Labelled photos from "data", an image-classification folder in ArtisTechs/bacteria-classifier. The possible labels are: Clostridium Perfringens, Corynebacterium Glutamicum, 04. E coli, Mycobacterium Tuberculosis smear, Neisseria Gonorrhoeae smear, Pseudomonas Aeruginosa, Salmonella Typhosa, Streptococcus, Vibrio Comma, Bacillus Subtilis, E coli, Paramecium plain whole mount.

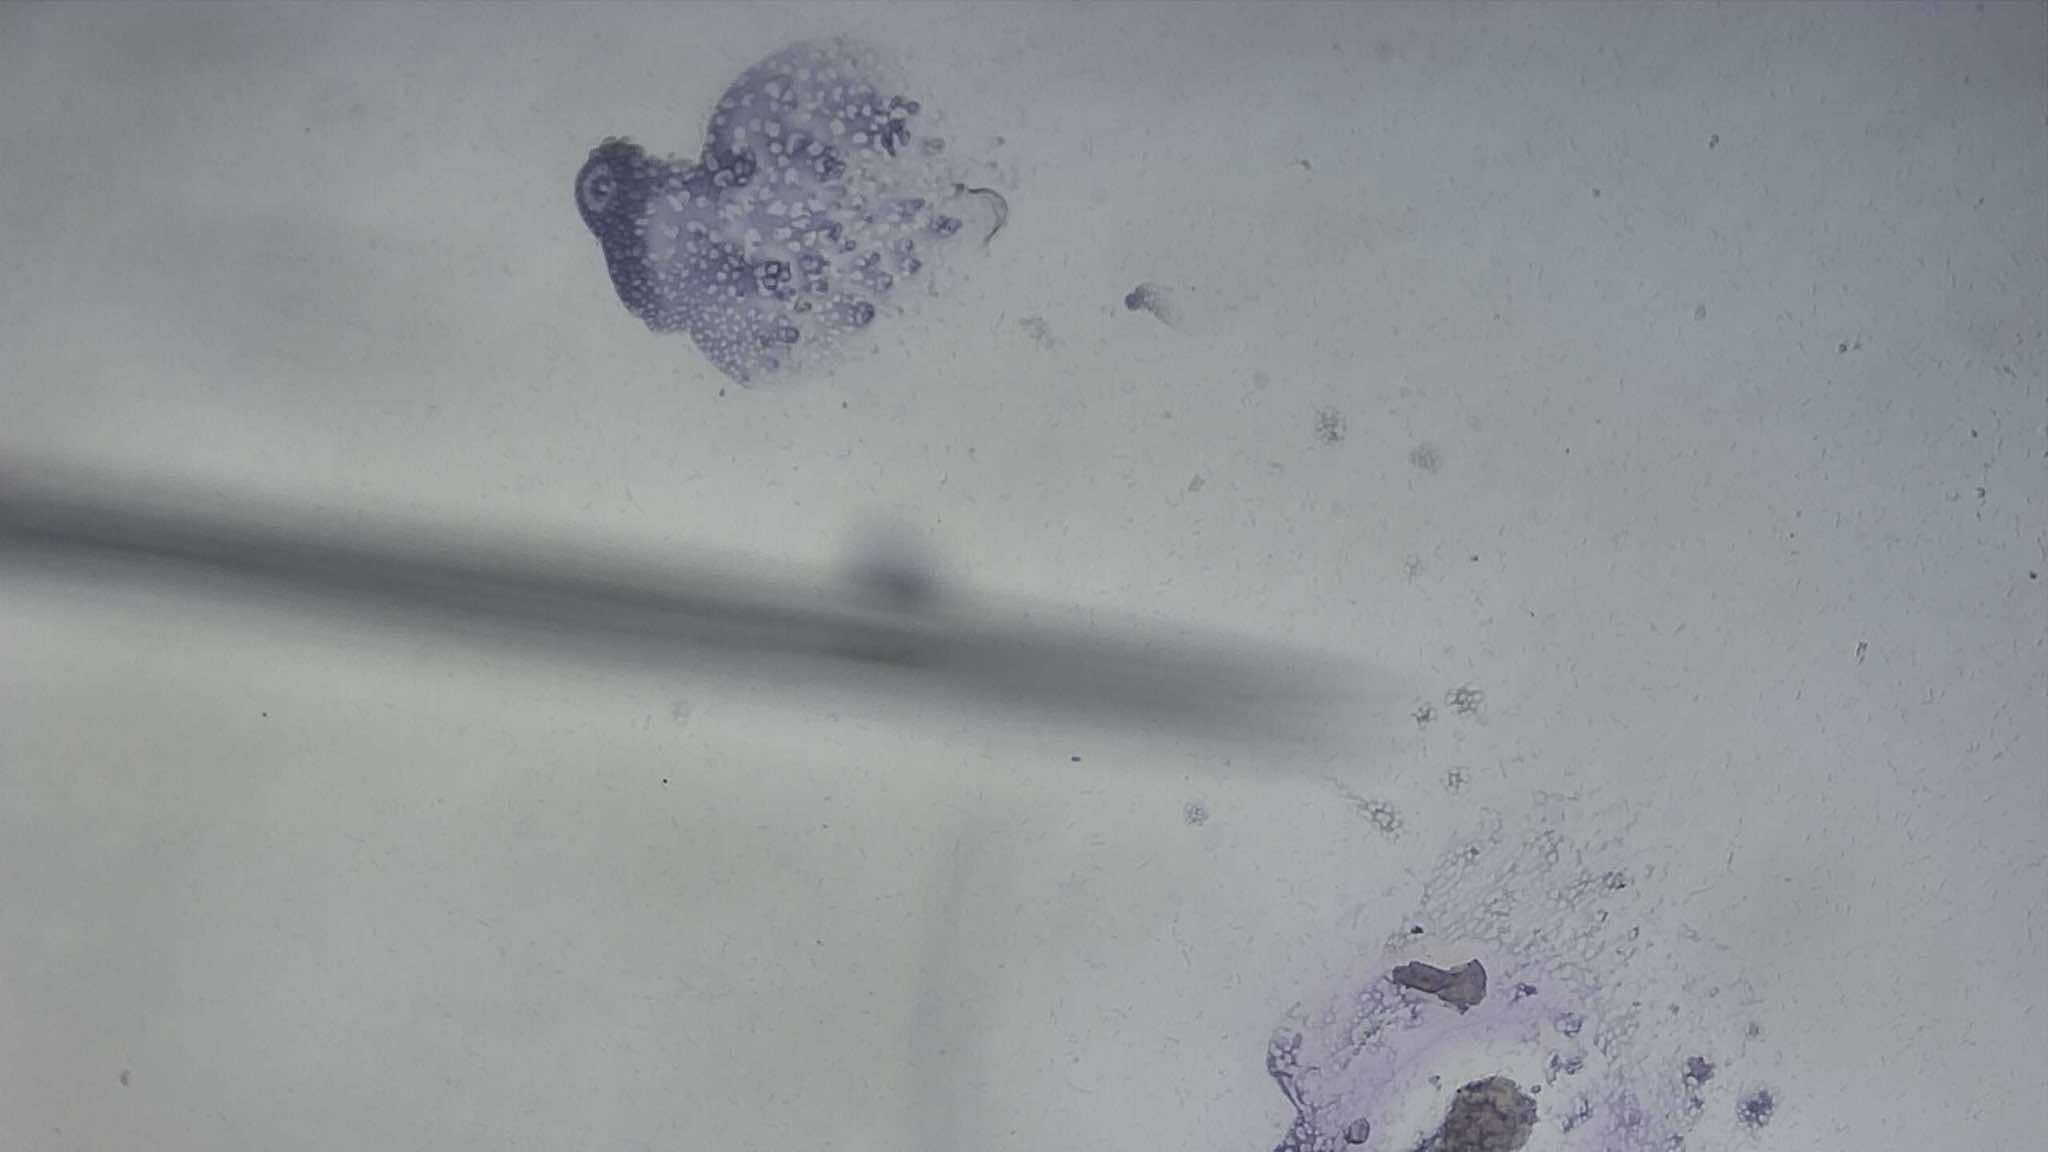
Label: Clostridium Perfringens

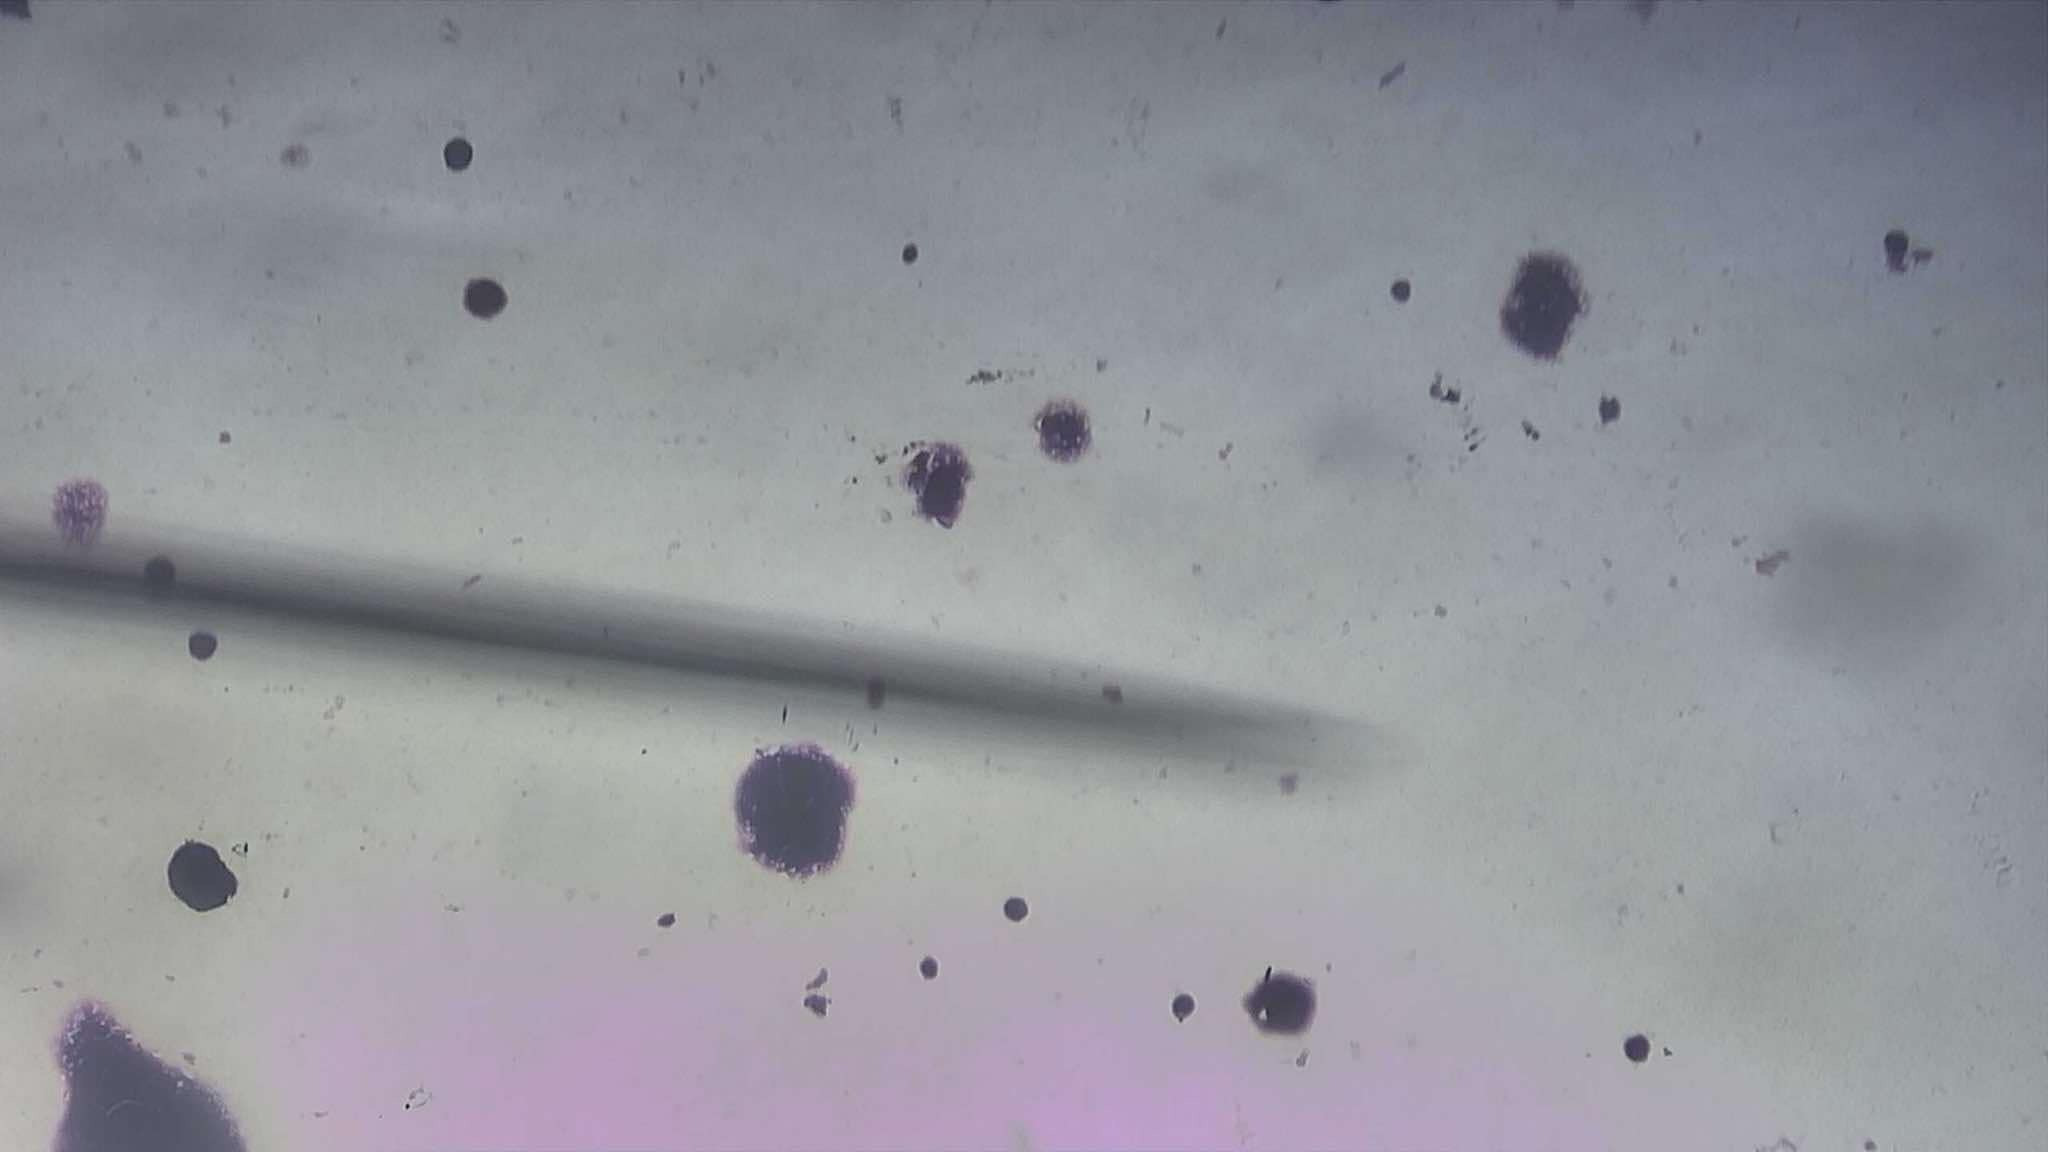
Label: Pseudomonas Aeruginosa

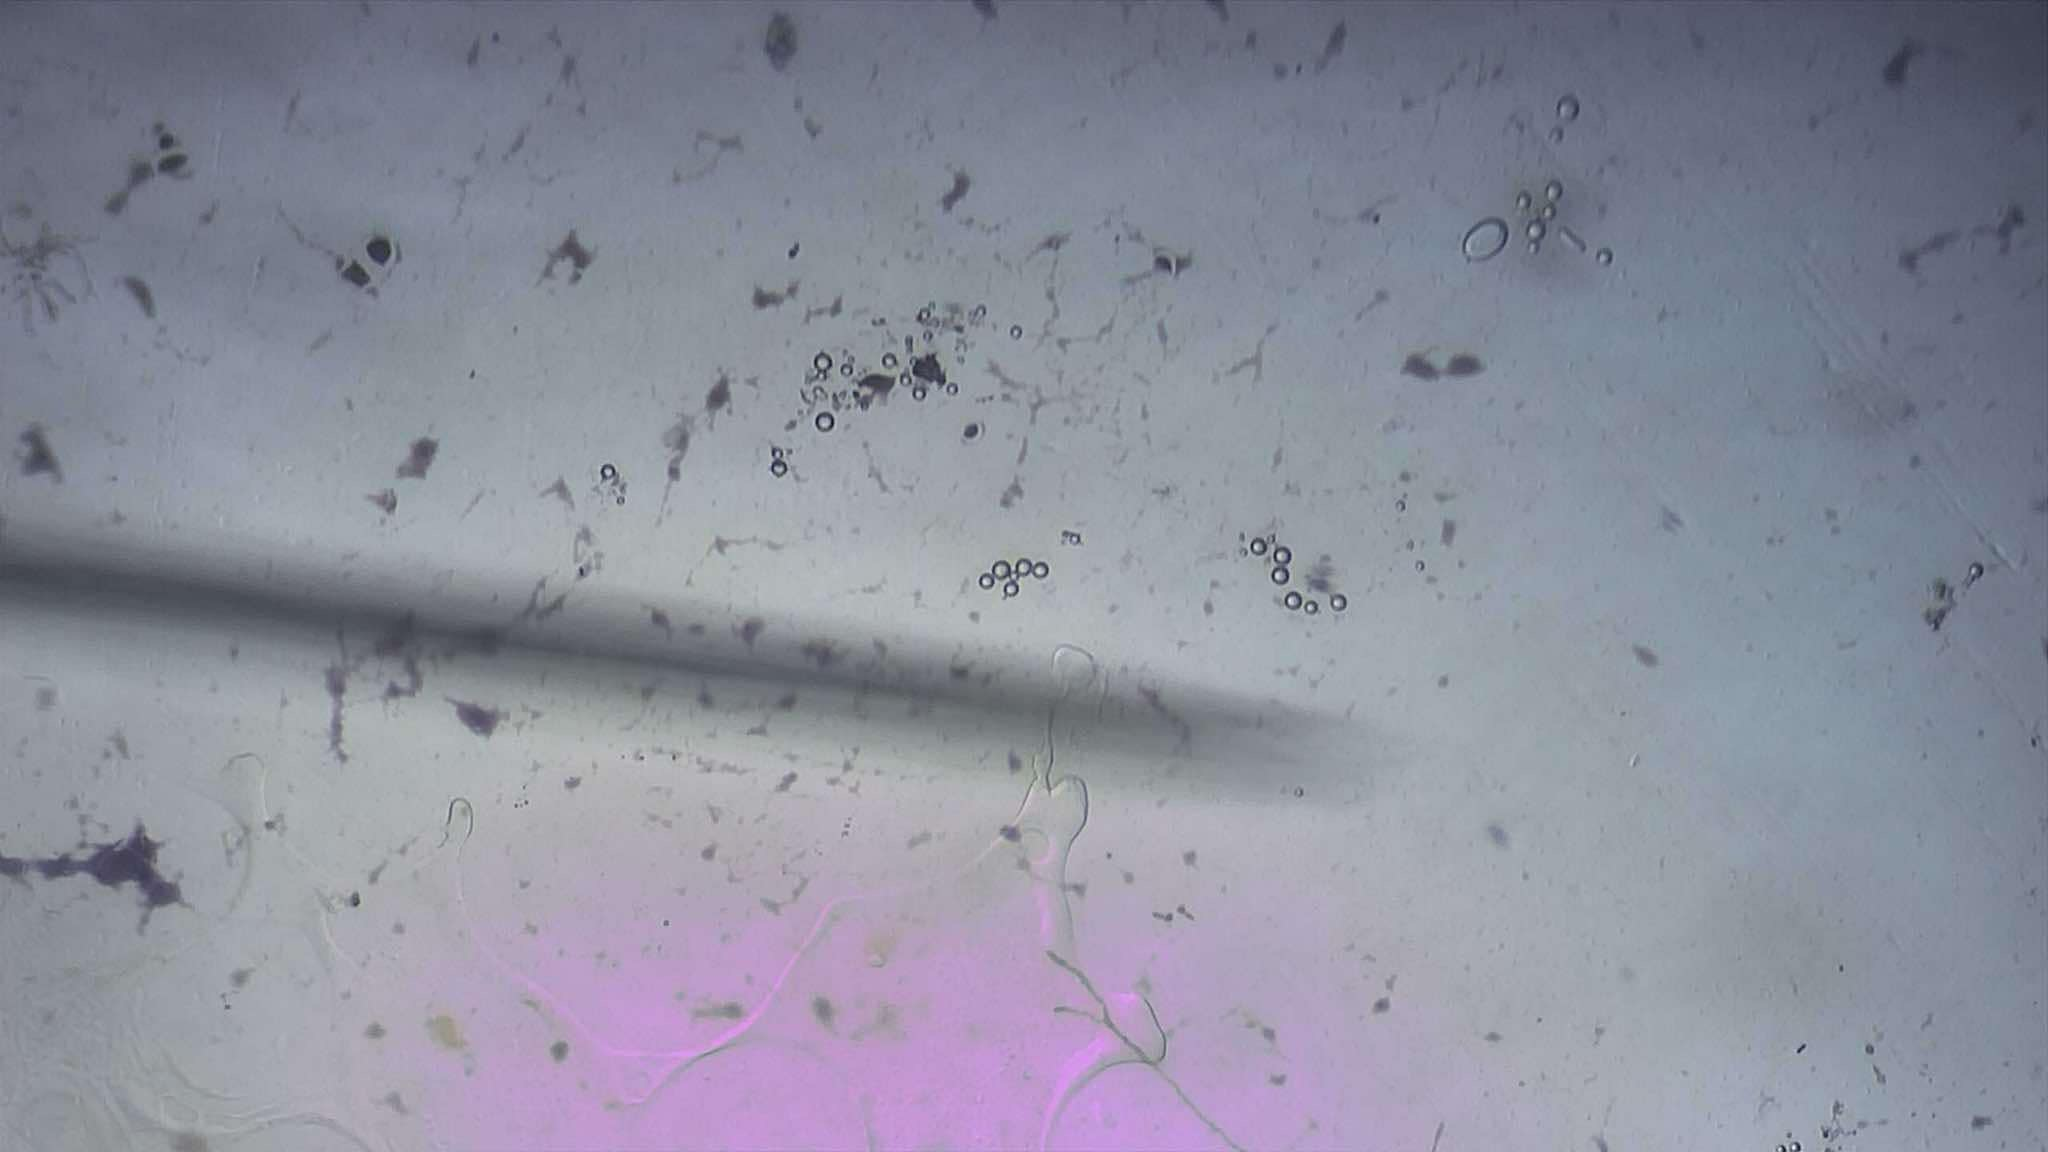
Label: Streptococcus

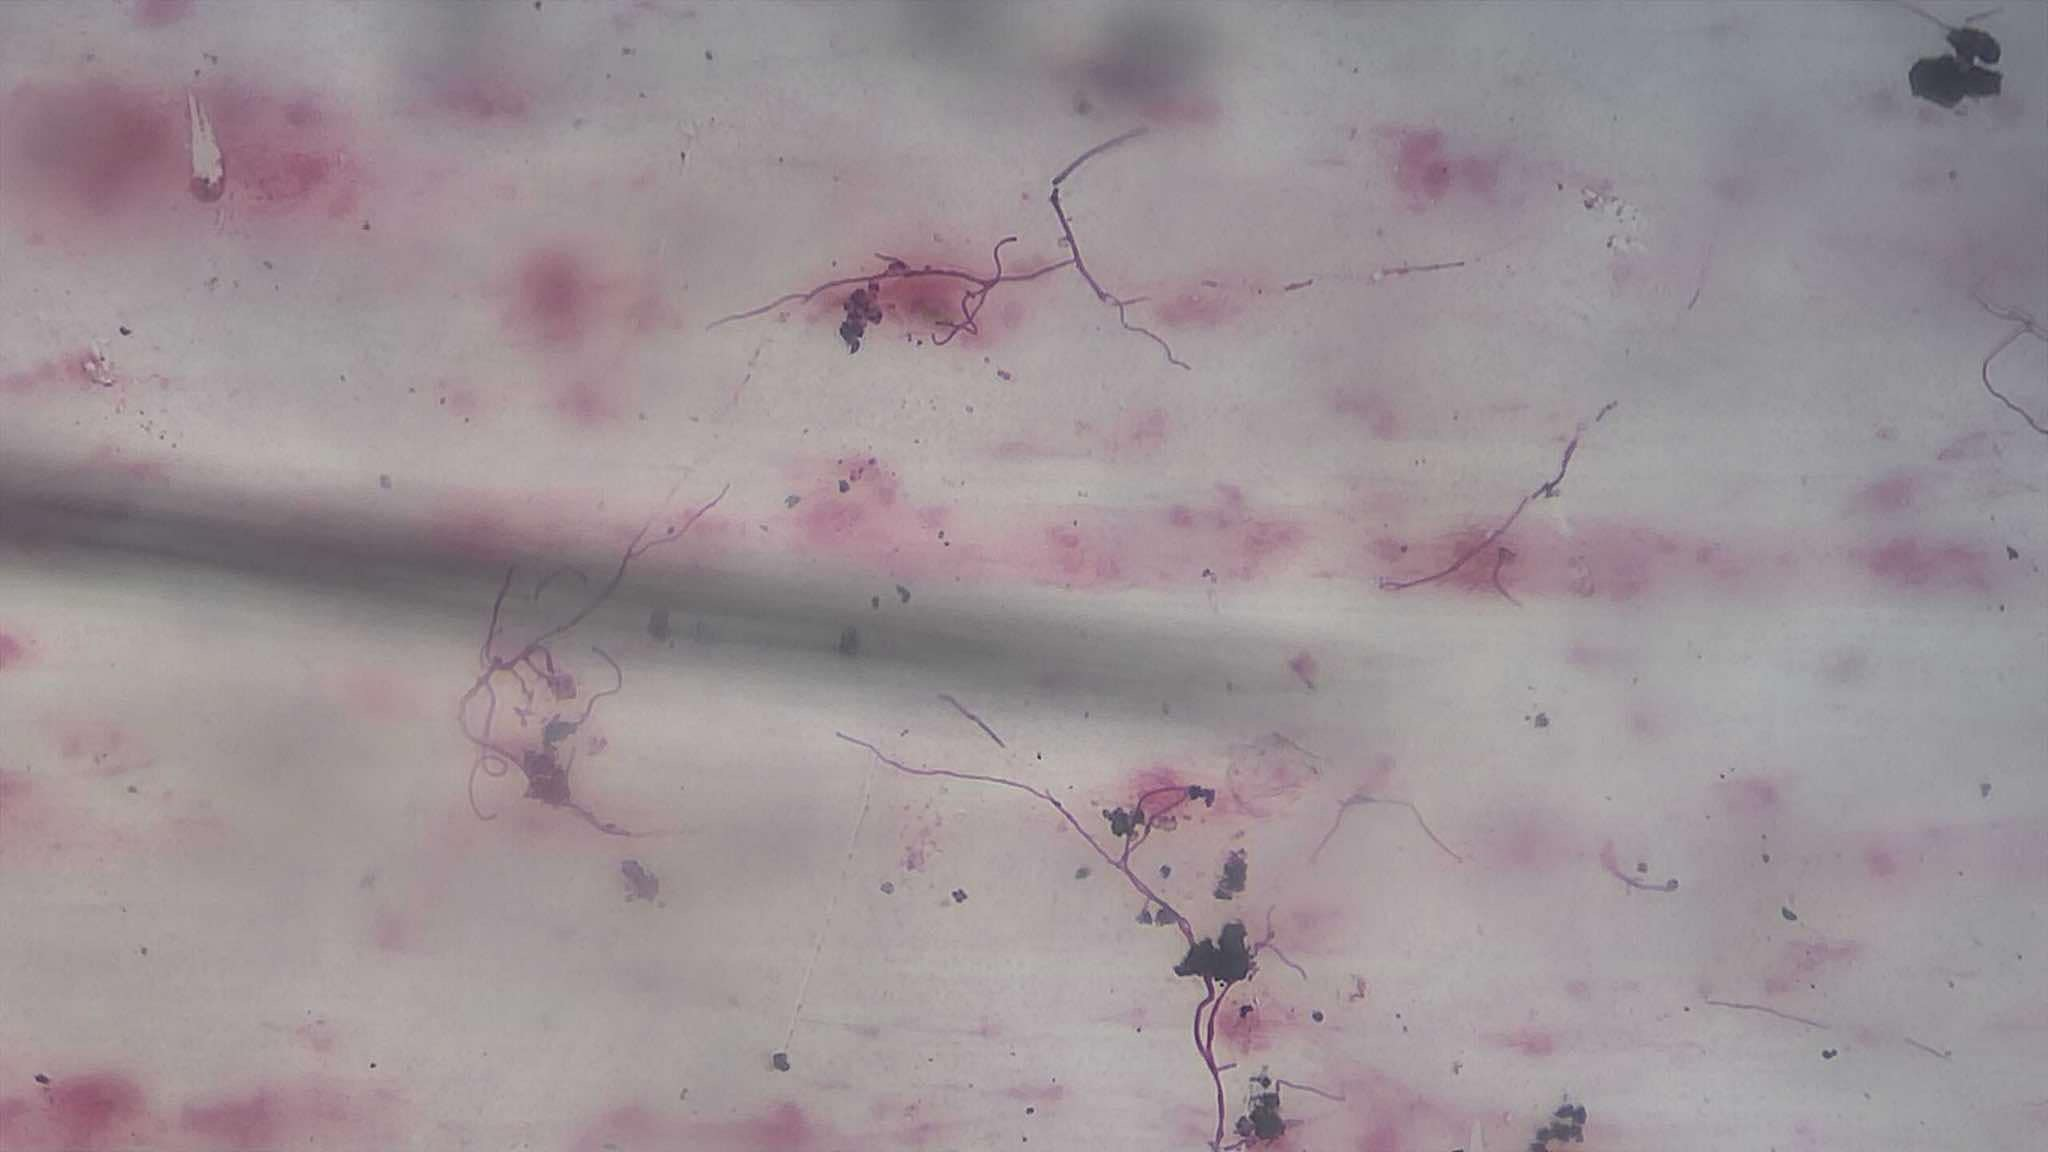
Label: Neisseria Gonorrhoeae smear

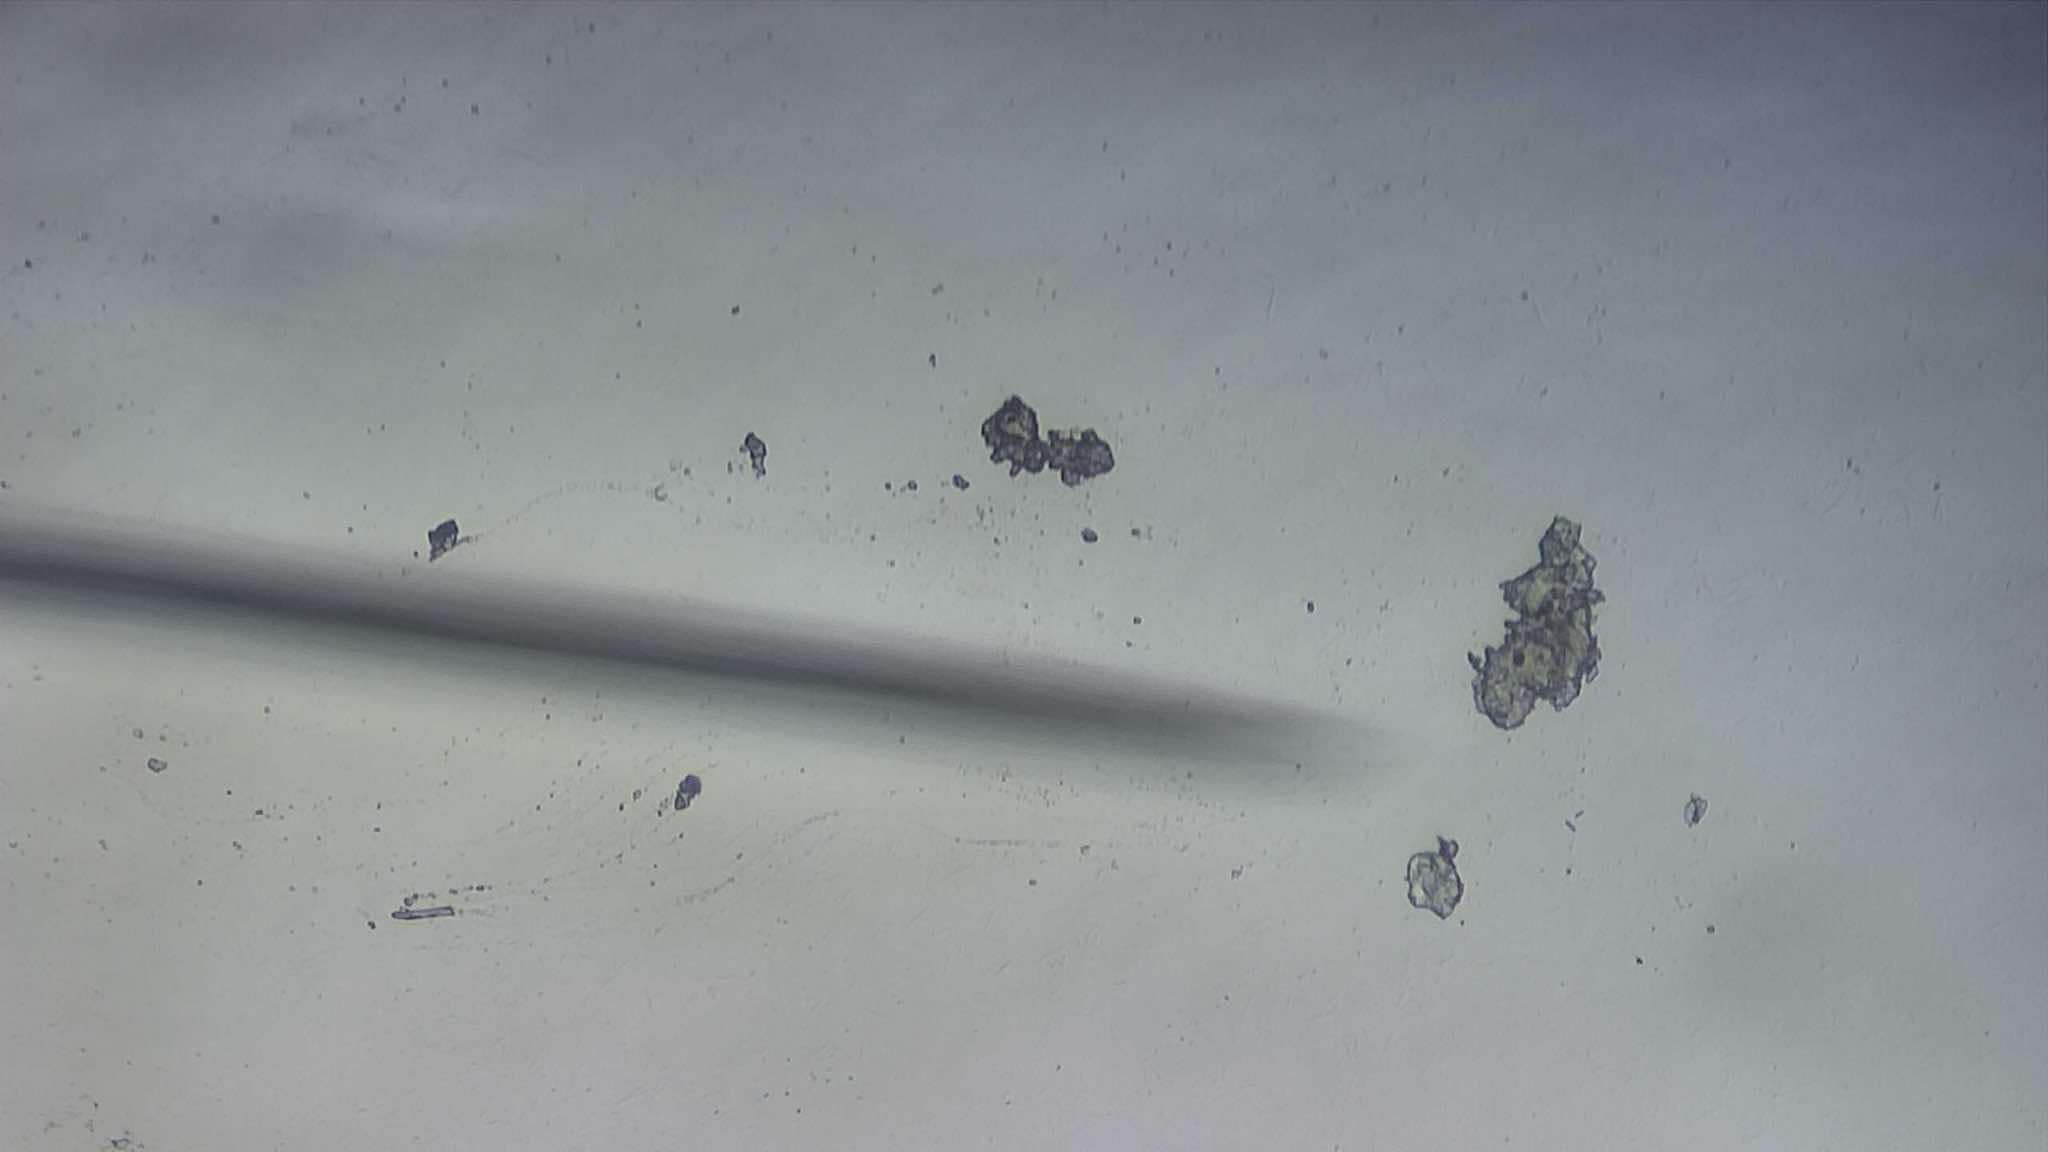
Label: Corynebacterium Glutamicum

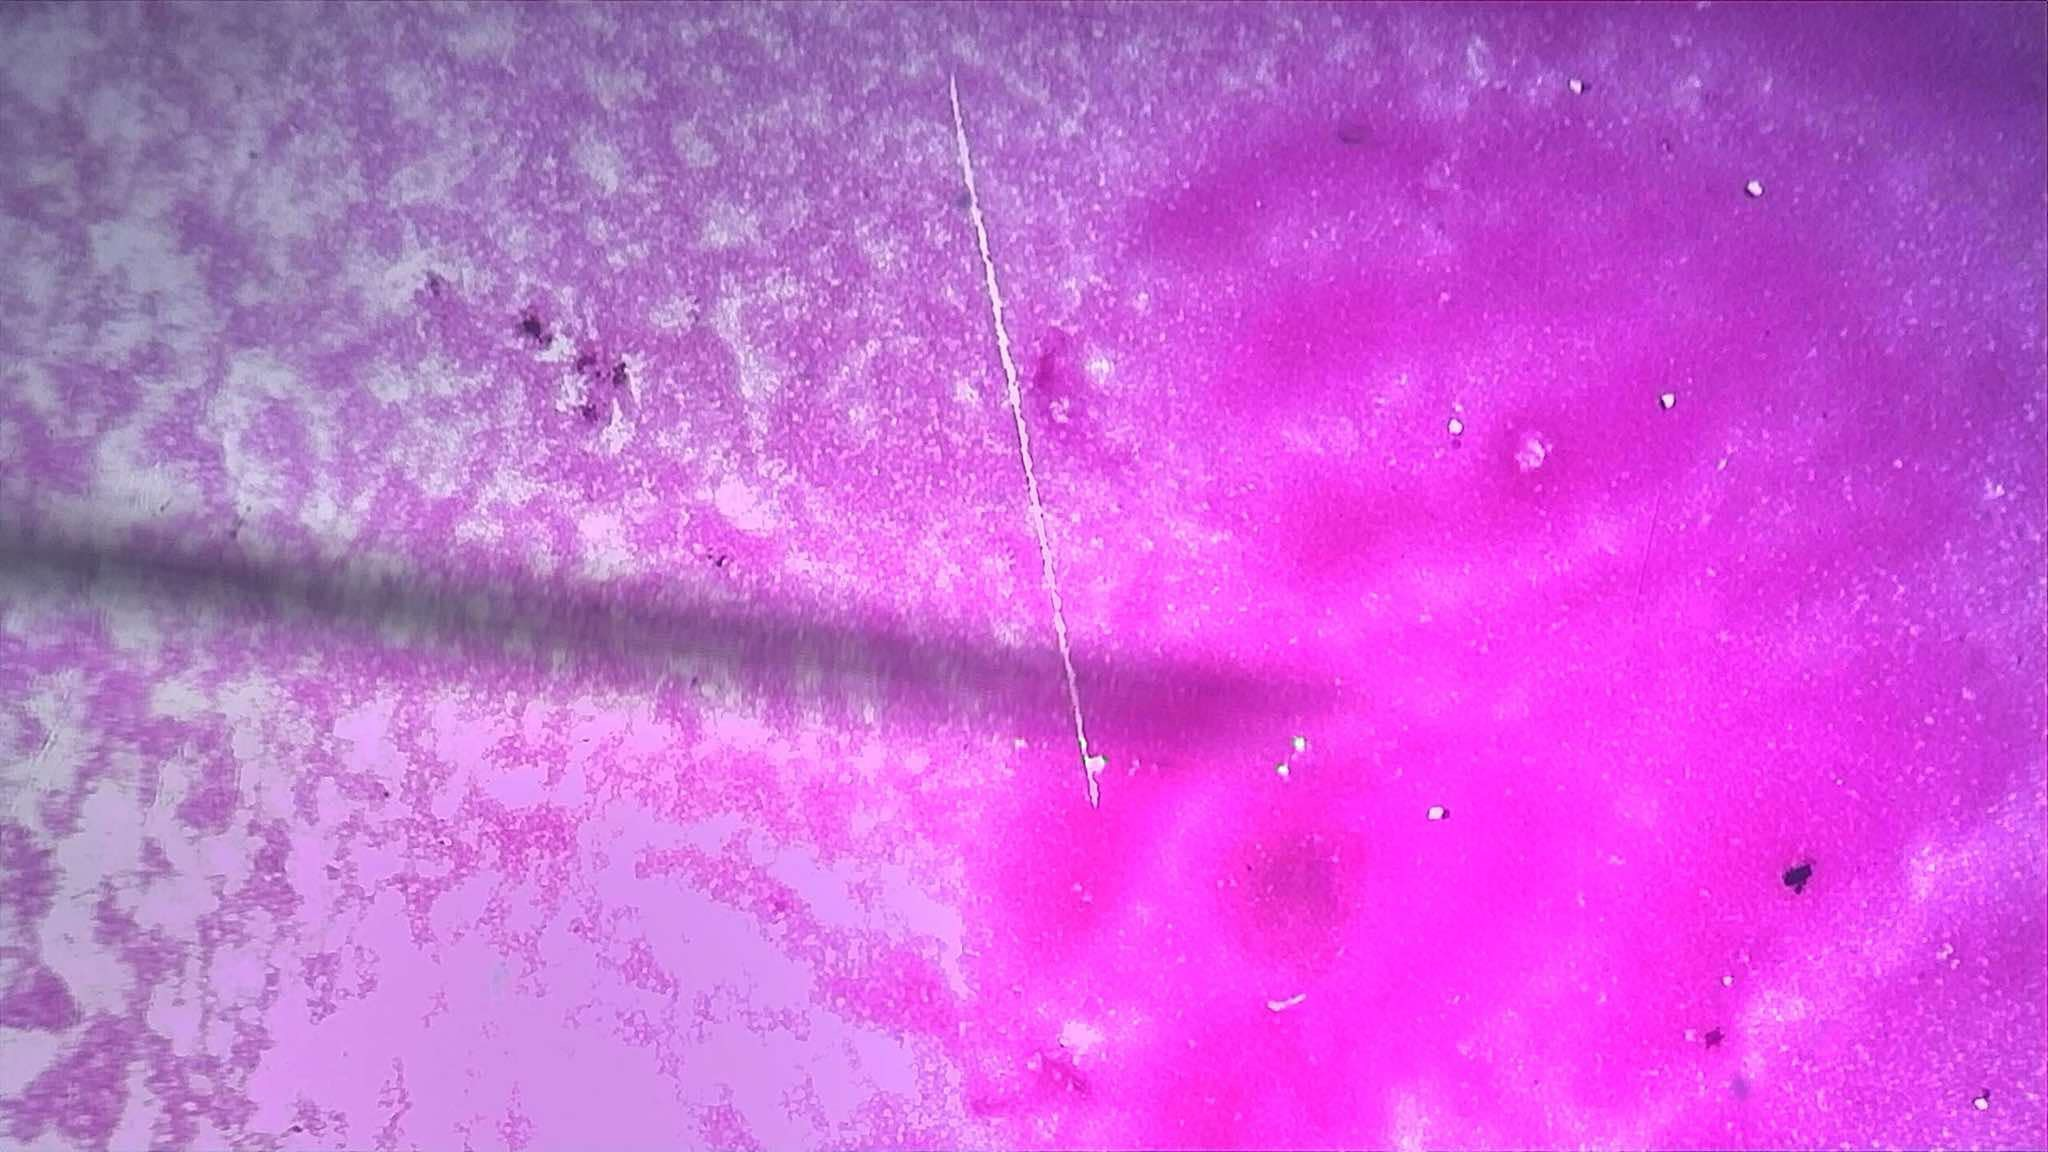
Label: E coli
